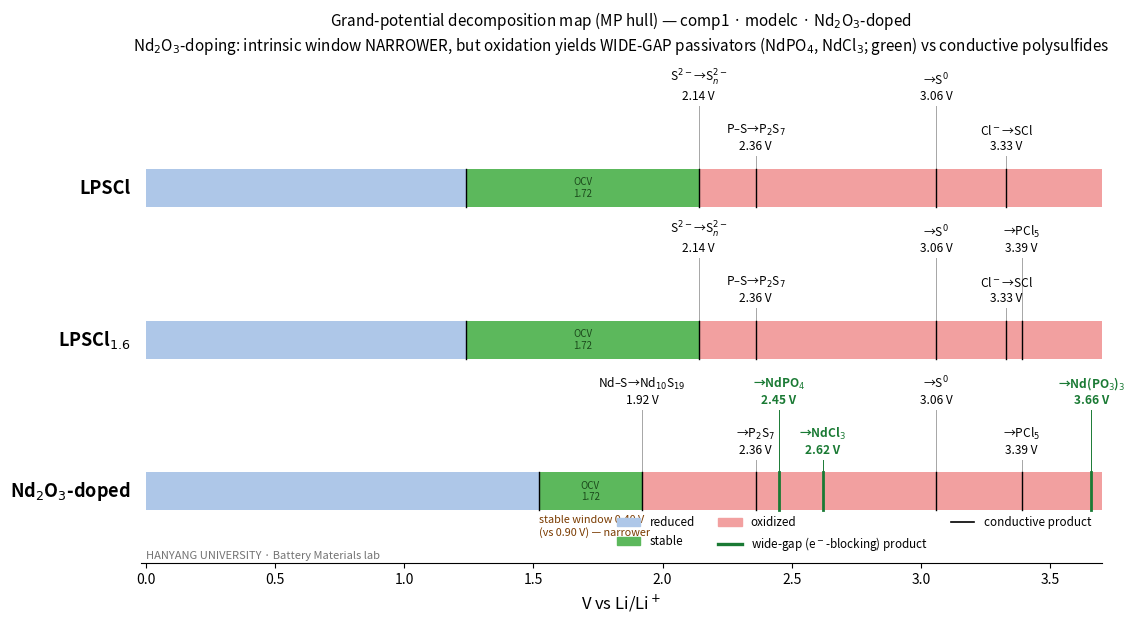

The script that saved this image: (Note: this script raises an exception after producing the figure.)
#!/usr/bin/env python3
"""plot_decomp_map_3systems.py — grand-potential decomposition map, 3 systems.
Extends tools/oxidation/plot_esw_staircase.py (comp1 + modelc) with the
Nd2O3-doped row. Bar colors = thermodynamic state (blue reduced / green stable /
red oxidized). Breakpoint lines = decomposition onsets; GREEN bold = WIDE-GAP
(electron-blocking) product, black = conductive product. The Nd row carries the
honest dual message: intrinsic stable window is NARROWER (1.52-1.92 = 0.40 V),
but oxidation yields wide-gap passivators NdPO4 (2.45) / NdCl3 (2.62) / Nd(PO3)3
(3.66) that comp1/modelc never form.
Data: db/properties/oxidation_stability.json (comp1, modelc, nd_doped);
nd staircase tools/oxidation/esw_nd_result.txt.
"""
import matplotlib; matplotlib.use("Agg")
import matplotlib.pyplot as plt
import matplotlib.patches as mp
import os

BLK, GRN = "0.0", "#1a7a34"   # conductive label vs wide-gap label
# (V, label, is_widegap).  reduction-limit entry has empty label.
SYS = {
    "LPSCl": dict(red=1.24, ox=2.14, marks=[
        (1.24, "", False), (2.14, "S$^{2-}$→S$_n^{2-}$", False),
        (2.36, "P–S→P$_2$S$_7$", False), (3.06, "→S$^0$", False),
        (3.33, "Cl$^-$→SCl", False)]),
    "LPSCl$_{1.6}$": dict(red=1.24, ox=2.14, marks=[
        (1.24, "", False), (2.14, "S$^{2-}$→S$_n^{2-}$", False),
        (2.36, "P–S→P$_2$S$_7$", False), (3.06, "→S$^0$", False),
        (3.33, "Cl$^-$→SCl", False), (3.39, "→PCl$_5$", False)]),
    "Nd$_2$O$_3$-doped": dict(red=1.52, ox=1.92, marks=[
        (1.52, "", False), (1.92, "Nd–S→Nd$_{10}$S$_{19}$", False),
        (2.36, "→P$_2$S$_7$", False), (2.45, "→NdPO$_4$", True),
        (2.62, "→NdCl$_3$", True), (3.06, "→S$^0$", False),
        (3.39, "→PCl$_5$", False), (3.66, "→Nd(PO$_3$)$_3$", True)]),
}
ROWY = {"LPSCl": 4.0, "LPSCl$_{1.6}$": 2.0, "Nd$_2$O$_3$-doped": 0.0}
XMAX, barh = 3.7, 0.5

fig, ax = plt.subplots(figsize=(12.4, 6.4))
for nm, yy in ROWY.items():
    s = SYS[nm]; red, ox = s["red"], s["ox"]
    ax.barh(yy, red,        left=0,   height=barh, color="#aec7e8", zorder=1)        # reduced
    ax.barh(yy, ox-red,     left=red, height=barh, color="#5cb85c", zorder=1)        # stable
    ax.barh(yy, XMAX-ox,    left=ox,  height=barh, color="#f2a0a0", zorder=1)        # oxidized
    for j, (v, lab, wg) in enumerate(s["marks"]):
        col = GRN if wg else "k"
        ax.plot([v, v], [yy-barh/2, yy+barh/2], color=col, lw=2.0 if wg else 1.0, zorder=3)
        if not lab:
            continue
        off = 0.46 + (j % 2) * 0.66
        ax.plot([v, v], [yy+barh/2, yy+off-0.04], color=(GRN if wg else "0.65"),
                lw=0.7, zorder=2)
        ax.annotate(f"{lab}\n{v:.2f} V", (v, yy+off), fontsize=8.6, ha="center",
                    va="bottom", zorder=4, color=(GRN if wg else BLK),
                    fontweight=("bold" if wg else "normal"))
    ax.text(-0.06, yy, nm, ha="right", va="center", fontsize=13, fontweight="bold")
    ax.text((red+ox)/2, yy, "OCV\n1.72", ha="center", va="center", fontsize=7, color="#1c4a1c")
    # narrower-window callout on the Nd row
    if nm.startswith("Nd"):
        ax.annotate("stable window 0.40 V\n(vs 0.90 V) — narrower",
                    (red, yy-barh/2-0.06), fontsize=7.8, ha="left", va="top",
                    color="#7a3b00", style="italic")

ax.set_xlim(-0.02, XMAX); ax.set_ylim(-0.95, 5.55); ax.set_yticks([])
ax.set_xlabel("V vs Li/Li$^+$", fontsize=12)
ax.set_title(
    "Grand-potential decomposition map (MP hull) — comp1 · modelc · Nd$_2$O$_3$-doped\n"
    "Nd$_2$O$_3$-doping: intrinsic window NARROWER, but oxidation yields "
    "WIDE-GAP passivators (NdPO$_4$, NdCl$_3$; green) vs conductive polysulfides",
    fontsize=11, pad=14)
for sp in ["top", "right", "left"]:
    ax.spines[sp].set_visible(False)
ax.legend(handles=[
    mp.Patch(color="#aec7e8", label="reduced"),
    mp.Patch(color="#5cb85c", label="stable"),
    mp.Patch(color="#f2a0a0", label="oxidized"),
    plt.Line2D([0], [0], color=GRN, lw=2.4, label="wide-gap (e$^-$-blocking) product"),
    plt.Line2D([0], [0], color="k", lw=1.2, label="conductive product"),
], loc="lower right", ncol=3, fontsize=8.4, frameon=False)
ax.text(0.0, -0.92, "HANYANG UNIVERSITY · Battery Materials lab", fontsize=8,
        color="0.45", ha="left", va="bottom")

OUT = os.path.join(os.path.dirname(__file__) or ".", "../../docs/figures/oxidation")
os.makedirs(os.path.abspath(OUT), exist_ok=True)
plt.tight_layout()
for ext in ("png", "pdf"):
    plt.savefig(os.path.join(OUT, f"decomp_map_3systems.{ext}"), dpi=200, bbox_inches="tight")
print("saved decomp_map_3systems.png/.pdf ->", os.path.abspath(OUT))
